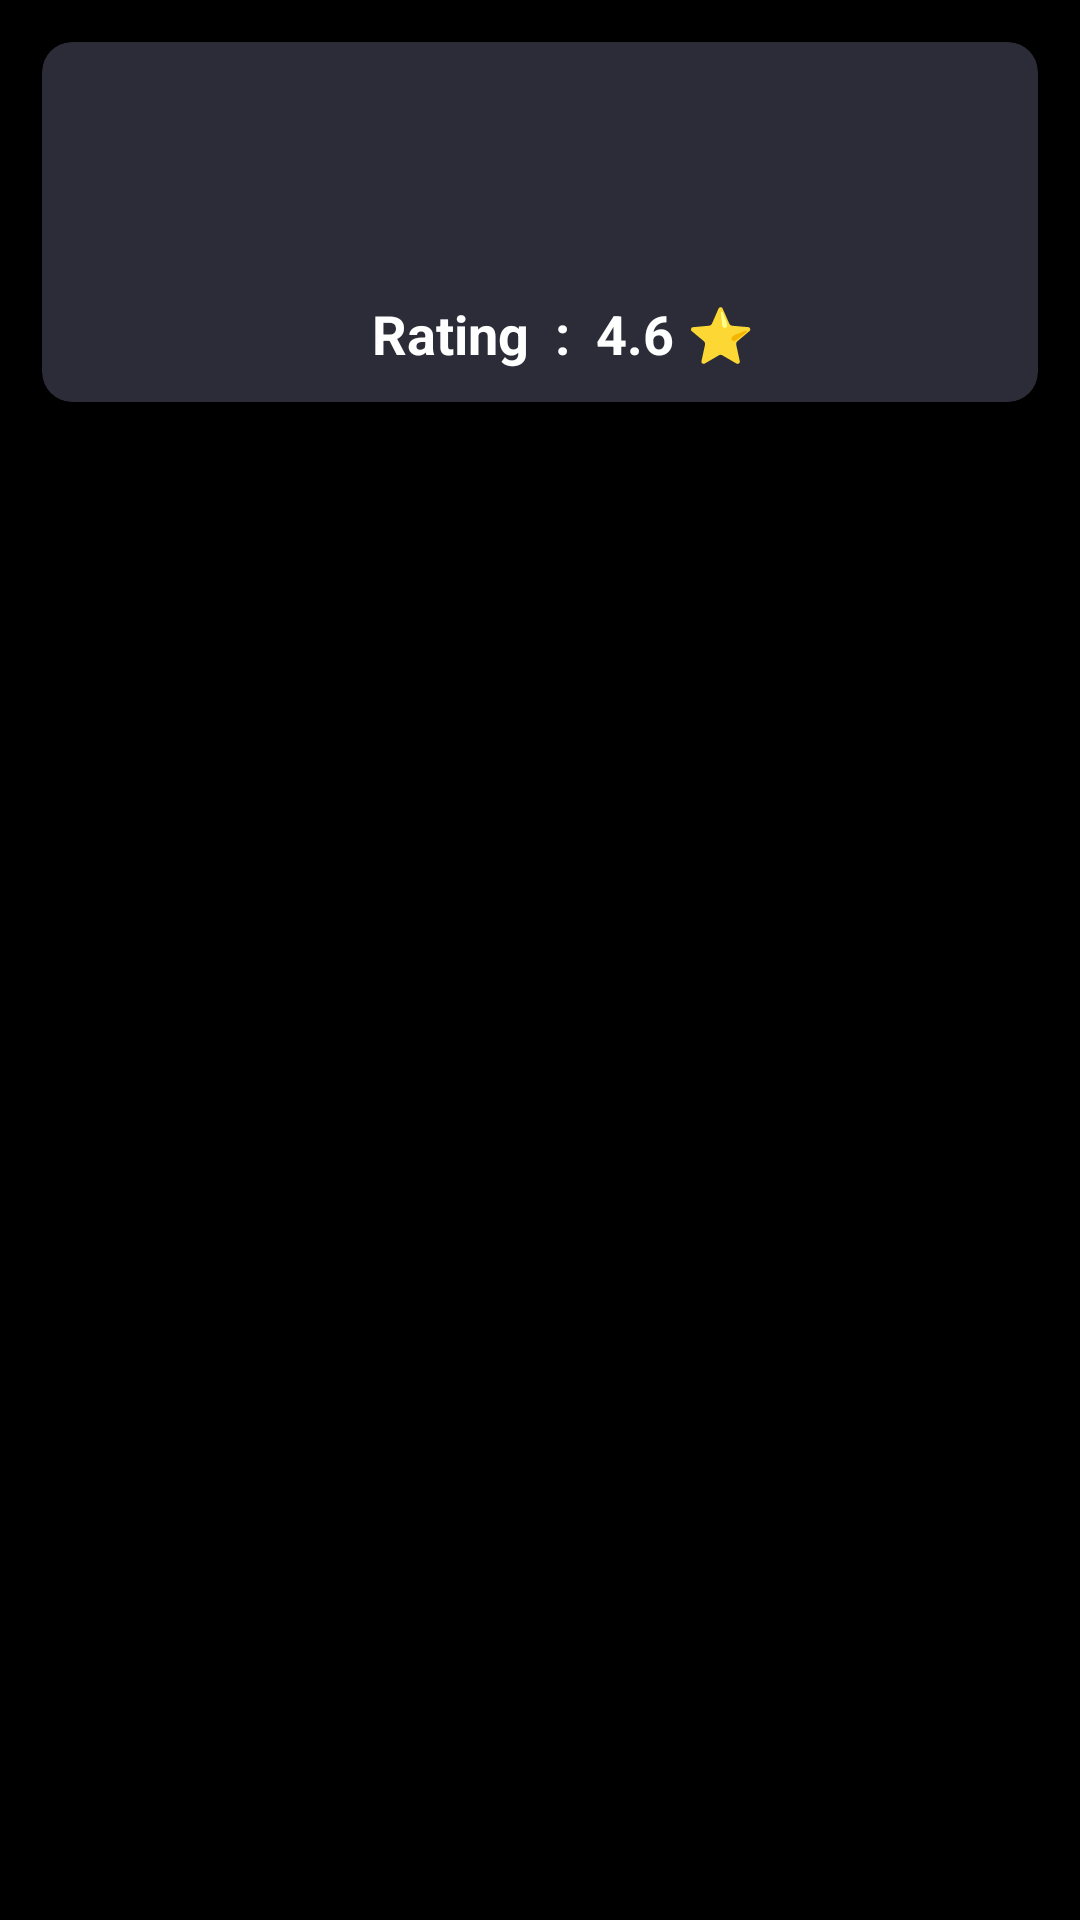

Layout XML and referenced resources for this Android screen:
<!-- AndroidManifest.xml: application theme Theme.VeloxStudy -->
<!-- res/layout/activity_settings_list.xml -->
<?xml version="1.0" encoding="utf-8"?>
<androidx.constraintlayout.widget.ConstraintLayout xmlns:android="http://schemas.android.com/apk/res/android"
    xmlns:app="http://schemas.android.com/apk/res-auto"
    xmlns:tools="http://schemas.android.com/tools"
    android:layout_width="match_parent"
    android:layout_height="match_parent"
    tools:context=".settings_activity_list"
    android:background="@color/black">

    <androidx.cardview.widget.CardView
        android:id="@+id/cardView"
        android:layout_width="match_parent"
        android:layout_height="120dp"
        app:layout_constraintTop_toTopOf="parent"
        android:backgroundTint="@color/greyApp"
        android:layout_margin="14dp"
        app:cardCornerRadius="10dp">


        <ImageView
            android:id="@+id/profilePhotoImageView"
            android:layout_width="100dp"
            android:layout_height="100dp"
            app:srcCompat="@drawable/ic_profile"
            android:layout_marginTop="10dp"
            android:layout_marginStart="3dp"/>

        <TextView
            android:id="@+id/textViewSetting"
            android:layout_width="wrap_content"
            android:layout_height="wrap_content"
            android:textAllCaps="true"
            android:textSize="22sp"
            android:layout_marginStart="110dp"
            android:layout_marginTop="15dp"
            android:textColor="@color/white"
            android:textStyle="bold" />

        <TextView
            android:layout_width="wrap_content"
            android:layout_height="40dp"
            android:text="Rating  :  4.6 ⭐"
            android:textSize="18sp"
            android:textStyle="bold"
            android:textColor="@color/white"
            android:layout_marginTop="85dp"
            android:layout_marginStart="110dp"/>


    </androidx.cardview.widget.CardView>

        <ListView
            android:id="@+id/listVIewSettings"
            android:layout_width="match_parent"
            android:layout_height="wrap_content"
            android:orientation="vertical"
            app:layout_constraintEnd_toEndOf="parent"
            app:layout_constraintStart_toStartOf="parent"
            app:layout_constraintTop_toBottomOf="@+id/cardView"
            android:clickable="true"
            android:focusable="true"/>

</androidx.constraintlayout.widget.ConstraintLayout>
<!-- resources referenced by this layout -->
<resources>
  <color name="black">#FF000000</color>
  <color name="greyApp">#2C2C38</color>
  <color name="white">#FFFFFFFF</color>
  <style name="Theme.VeloxStudy" parent="Base.Theme.VeloxStudy" />
  <style name="Base.Theme.VeloxStudy" parent="Theme.Material3.DayNight.NoActionBar">
          
          
          <item name="android:statusBarColor">@color/black</item>
      </style>
</resources>
